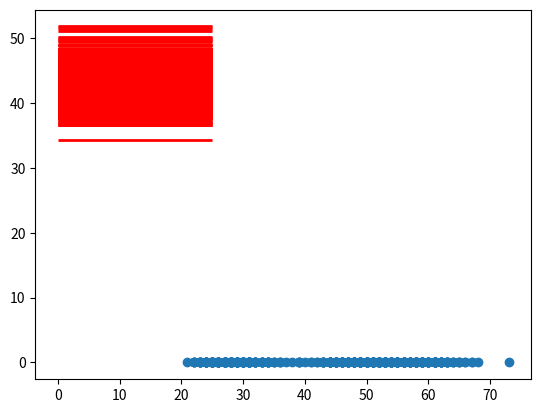

Write Python code to recreate this figure.
import numpy as np
import pandas as pd
import scipy.stats as stats
import matplotlib.pyplot as plt
import random
import math
np.random.seed(10)
population_ages1 = stats.poisson.rvs(loc=18, mu=35, size=150000)
population_ages2 = stats.poisson.rvs(loc=18, mu=10, size=100000)
population_ages = np.concatenate((population_ages1, population_ages2))

print("Population Ages Mean",population_ages.mean())

# We use stats.norm.ppf(q = 0.975) to get the desired z-critical value instead of q = 0.95
#because the distribution has two tails.
#Notice that the confidence interval we calculated captures the true population mean
#of 43.0023.
#Let's create several confidence intervals and plot them to get a
#better sense of what it means to "capture" the true mean:

np.random.seed(12)

sample_size = 1000
p=0.25
n=10
sumx=0
a=[]
b=[]
for i in range(20):
   # x=random.random()
    x = np.random.choice(a= population_ages, size=500)
    a.append(x)
    sumx=sumx+x
    y=pow(p,x)*pow(1-p,n-x)
    b.append(y)
print(np.mean(b))
plt.plot(x,y,'o')
mid=sumx/20

plt.hlines(xmin=0, xmax=25,
           y=mid, 
           linewidth=2.0,
           color="red")
plt.show()

  
